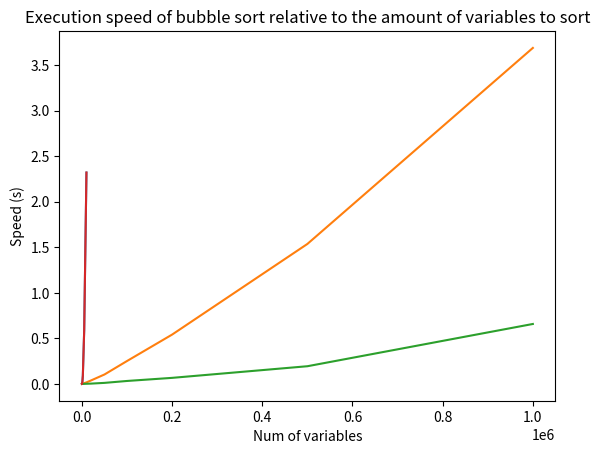

Write the Python code that produced this figure.
import time
import random
import matplotlib.pyplot as plt

def babelkowe(returnlist, n):
    for i in range(n):
        for j in range(n -i -1):
            if returnlist[j] < returnlist[j+1]:
                returnlist[j], returnlist[j+1] = returnlist[j+1], returnlist[j]
    return returnlist

def kopcowanie(returnlist, n):

    def heapify(returnlist, n, i):
        largest = i
        l = 2*i + 1
        r = 2*i + 2
        if l < n and returnlist[l] > returnlist[largest]:
            largest = l;
        if r < n and returnlist[r] > returnlist[largest]:
            largest = r;
        if largest != i:
            returnlist[i], returnlist[largest] = returnlist[largest], returnlist[i];
            heapify(returnlist, n, largest);

    def extract_largest(heap):
        returnlist.append(heap[0])
        heap[0] = heap.pop()
        heapify(heap, len(heap), 0)

    for i in range(n // 2 -1, -1, -1):
        heapify(returnlist, n, i)
    heap = returnlist.copy()
    returnlist = []
    while len(heap) > 1:
        extract_largest(heap)
    returnlist.append(heap[0])

    return returnlist

def zliczanie(mylist, n, maxval):
    returnlist = [0 for x in range(n)]
    count = [0 for x in range(maxval +1)]
    for i in mylist:
        count[i] += 1
    for i in range(1, maxval +1):
        count[i] += count[i -1]
    for i in mylist:
        returnlist[count[i] -1] = i
        count[i] -= 1
    return returnlist

def run(mylist, n):
    if n < 10001:
        start = time.time()
        babelkowe(mylist.copy(), n)
        a = time.time() - start
    else:
        a = None
    start = time.time()
    kopcowanie(mylist.copy(), n)
    b = time.time() - start 
    start = time.time()
    zliczanie(mylist.copy(), n, n)
    c = time.time() - start 
    return a, b, c

def main():
    bubble_sort = []
    heap_sort = []
    counting_sort = []
    sizes = [10, 100, 1000, 2000, 5000, 10000, 20000, 50000, 100000, 200000, 500000, 1000000]
    for n in sizes:
        arr = [random.randint(0, n) for x in range(n)]
        a, b, c  = run(arr, n)
        if n < 10001:
            bubble_sort.append(a)
        heap_sort.append(b)
        counting_sort.append(c)

    plt.plot(sizes[0:6], bubble_sort)
    plt.plot(sizes, heap_sort)
    plt.plot(sizes, counting_sort)
    plt.ylabel("Speed (s)")
    plt.xlabel("Num of variables")
    plt.title("Execution speed of different sorting algorithms relative to the amount of variables to sort")
    plt.show()

    plt.plot(sizes[0:6], bubble_sort)
    plt.ylabel("Speed (s)")
    plt.xlabel("Num of variables")
    plt.title("Execution speed of bubble sort relative to the amount of variables to sort")
    plt.show()

main()
    